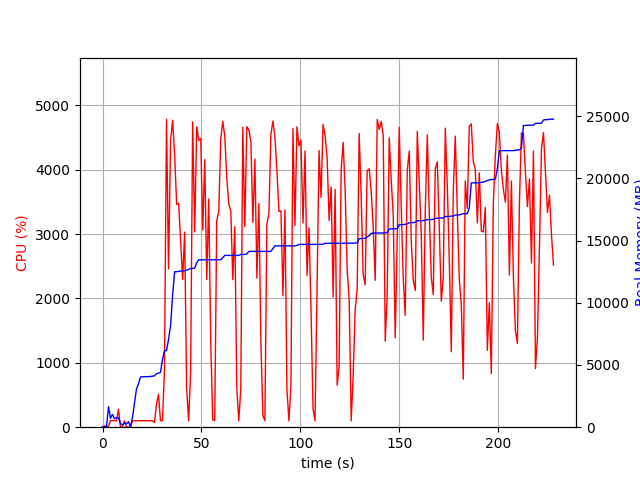

Source data for this figure (header and first rows):
elapsed_time, nproc, cpu, mem_real, mem_virtual
3.838539123535156e-05, 1, 0.0, 8.188, 3186
1.006, 2, 21.9, 44.03, 147.7
2.014, 2, 3.0, 54.91, 158.4
3.021, 18, 12.9, 1655, 6174
4.03, 4, 103.2, 721.2, 2324
5.038, 9, 101.1, 1023, 3471
6.047, 3, 101.2, 683.9, 2022
7.055, 3, 98.2, 744.6, 2022
8.062, 4, 278.3, 757.7, 2726
9.072, 3, 2.0, 291.8, 1563
10.08, 3, 2.0, 177.9, 1473
11.09, 3, 100.0, 345.3, 1598
12.1, 3, 1.0, 258, 1516
13.11, 4, 4.0, 451.2, 1964
14.13, 1, 0.0, 11.47, 33.22
15.14, 1, 98.0, 790.8, 1733
16.15, 1, 100.9, 1963, 3861
17.16, 1, 99.1, 3081, 5237
18.17, 1, 101.0, 3487, 5359
19.18, 1, 100.0, 4031, 6895
20.19, 1, 101.9, 4055, 6895
21.2, 1, 100.9, 4063, 6895
22.21, 1, 99.0, 4063, 6895
23.22, 1, 100.1, 4065, 6895
24.23, 1, 101.0, 4083, 6895
25.24, 1, 100.0, 4097, 6895
26.25, 2, 73.3, 4131, 6939
27.26, 1, 351.2, 4297, 10344
28.27, 1, 511.3, 4347, 10344
29.28, 1, 99.9, 4407, 10344
30.29, 1, 99.9, 5439, 12436
31.3, 1, 895.0, 6158, 12628
32.34, 1, 4786, 6158, 12628
33.35, 1, 2459, 7045, 14690
34.4, 1, 4452, 8182, 17401
35.42, 1, 4769, 10631, 18524
36.44, 1, 4242, 12498, 18524
37.46, 1, 3462, 12500, 18524
38.47, 1, 3480, 12522, 18524
39.47, 1, 2898, 12562, 18524
40.49, 1, 2295, 12562, 18524
41.5, 1, 3032, 12570, 18524
42.51, 1, 602.3, 12622, 18748
43.52, 1, 99.2, 12678, 18748
44.53, 1, 864.4, 12764, 18750
45.55, 1, 4746, 12764, 18750
46.58, 1, 3033, 12790, 18750
47.6, 1, 4668, 13218, 19140
48.62, 1, 4458, 13454, 19353
49.63, 1, 4486, 13454, 19353
50.65, 1, 3067, 13456, 19353
51.67, 1, 4160, 13456, 19353
52.68, 1, 2294, 13456, 19353
53.68, 1, 3544, 13456, 19353
54.69, 1, 1310, 13456, 19353
55.7, 1, 116.0, 13456, 19353
56.71, 1, 100.2, 13458, 19353
57.72, 1, 3206, 13461, 19353
58.74, 1, 3353, 13461, 19353
59.75, 1, 4474, 13461, 19353
... 166 more rows
